Run: headless pygame with SDL's dummy video driver; simulated clock (each Clock.tick advances the game by its frame time, no real sleeping); random seed 0; keys injected as events and as key.get_pressed() state; mouse plan: one left click at the window centre at the start of phase 2, then a move to the lower-right quarter at the start of phase 3.
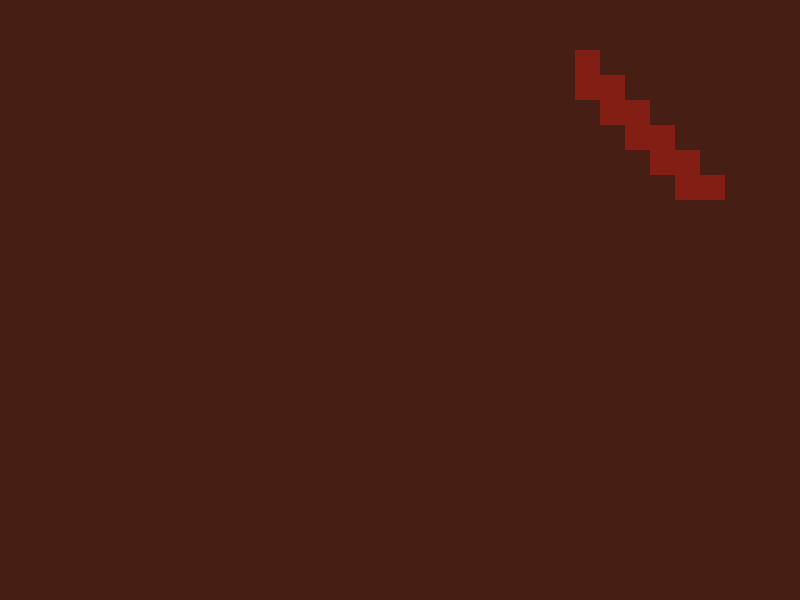
Frame 1 of 4 · flips 1–60 · no input
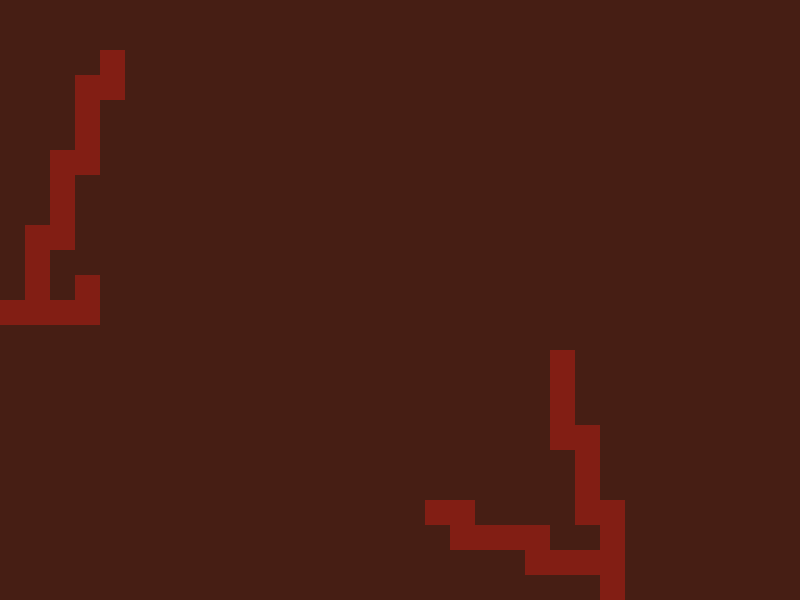
Frame 2 of 4 · flips 61–180 · clicked the window centre · tapped SPACE, RETURN · held RIGHT (→), D
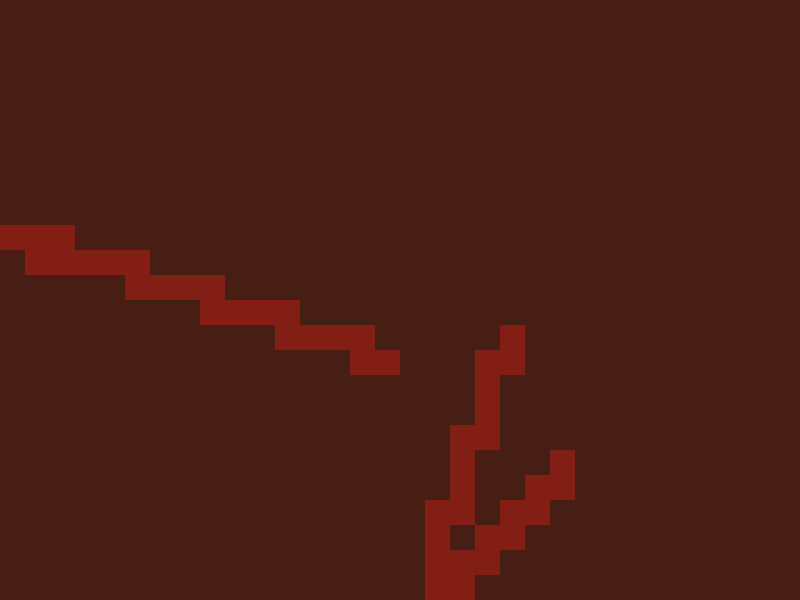
Frame 3 of 4 · flips 181–300 · moved the mouse to the lower-right quarter · held DOWN (↓), S
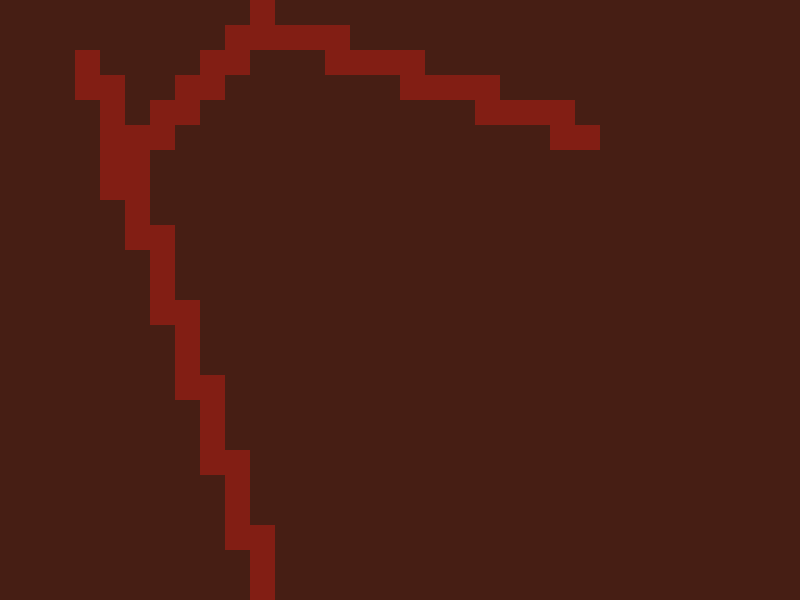
Frame 4 of 4 · flips 301–420 · held LEFT (←), A, UP (↑), W

The pygame program that drew these frames:

import pygame
import random

FPS = 20

WHITE = (255, 255, 255)
BLACK = (0, 0, 0)
RED = (130, 30 , 20)
GREEN = (0, 255, 0)
BLUE = (5, 5, 230)
GREY = (225, 225, 225)
PINK = (230, 50, 230)
YELLOW = (220, 230 ,0)
BROWN = (70, 30, 20)


PIXEL = 25

width = PIXEL * 32
height = PIXEL * 24

pygame.init()

dis = pygame.display.set_mode((width, height))
clock = pygame.time.Clock()

dis.fill(BROWN)

pygame.display.update()

cicl = 0

count_worms = 1

x_worms = [[400]]
y_worms = [[300]]

len_worms = [1]

move = [0]
move_set = ( ((0, -1), (0, -1), (1, 0), (0, -1)),  # 0 вверх, сдвиг вправо
             ((0, -1), (0, -1), (-1, 0), (0, -1)),  # 1 вверх, сдвиг влево
             ((0, 1), (0, 1), (1, 0), (0, 1)),  # 2 вниз, сдвиг вправо
             ((0, 1), (0, 1), (-1, 0), (0, 1)),  # 3 вниз, сдвиг влево
             ((1, 0), (1, 0), (0, -1), (1, 0)),  # 4 вправо, сдвиг вверх
             ((1, 0), (1, 0), (0, 1), (1, 0)),  # 5 вправо, сдвиг вниз
             ((-1, 0), (-1, 0), (0, -1), (-1, 0)),  # 6 влево, сдвиг вверх
             ((-1, 0), (-1, 0), (0, 1), (-1, 0)),  # 7 влево, сдвиг вниз
             ((1, 0), (0, 1), (1, 0), (0, 1)),  # 8 вправо, вниз
             ((1, 0), (0, -1), (1, 0), (0, -1)),  # 9 вправо, вверх
             ((-1, 0), (0, 1), (-1, 0), (0, 1)),  # 10 влево, вниз
             ((-1, 0), (0, -1), (-1, 0), (0, -1)))  # 11 влево, вверх

        
a = [1, 3, 6, 7, 10, 11]
b = [0, 2, 4, 5, 8, 9]
c = [0, 1, 4, 6, 9, 11]
d = [2, 3, 5, 7, 8, 10]

stick = [a, b, c, d]
            
            

play = True
while play:
    cicl += 1
    if cicl == 4:
        cicl = 0
        
    dis.fill(BROWN)
    
    for event in pygame.event.get():
        if event.type == pygame.QUIT:
            play = False
            
        if event.type == pygame.MOUSEBUTTONDOWN:
            if event.button == 1:
                x_click = event.pos[0]
                y_click = event.pos[1]
                
                for i in range(count_worms):
                    for j in range(len_worms[i]):
                        
                        if ((x_worms[i][j] - PIXEL <= x_click <= x_worms[i][j] + PIXEL)
                            and (y_worms[i][j] - PIXEL <= y_click <= y_worms[i][j] + PIXEL)):
                            
                            # разделение:
                            new_worm_x = x_worms[i][:j]
                            new_worm_y = y_worms[i][:j]
                            
                            if new_worm_x and new_worm_y:
                                    
                                count_worms += 1
                                
                                new_worm_x.reverse()
                                x_worms[i] = x_worms[i][j:]
                                x_worms.append(new_worm_x)
                                
                                new_worm_y.reverse()
                                y_worms[i] = y_worms[i][j:]
                                y_worms.append(new_worm_y)
                                
                                len_worms.append(1)
                                
                                for abcd in stick:
                                    if move[i] not in abcd:
                                        number = random.choice(abcd)
                                        move.append(number)
                    
    for i in range(count_worms):
        
        if x_worms[i][-1] >= width:
            move[i] = random.choice(a)
                
        elif x_worms[i][-1] <= 0:
            move[i] = random.choice(b)
            
        if y_worms[i][-1] >= height - PIXEL:
            move[i] = random.choice(c)
                
        elif y_worms[i][-1] <= 0:
            move[i] = random.choice(d)
            
        x_change, y_change = move_set[move[i]][cicl]
        
        new_point_x = x_worms[i][-1] + x_change * PIXEL
        x_worms[i].append(new_point_x)
        
        new_point_y = y_worms[i][-1] + y_change * PIXEL
        y_worms[i].append(new_point_y)
        
        if random.choice(range(len_worms[i])) == 0:
            len_worms[i] += 1
        
        for j in range(1, len_worms[i] + 1):
            pygame.draw.rect(dis, RED, [x_worms[i][-j], y_worms[i][-j], PIXEL, PIXEL])
            
    pygame.display.update()
    
    clock.tick(FPS)
    
pygame.quit()

quit()

clock = pygame.time.Clock()
